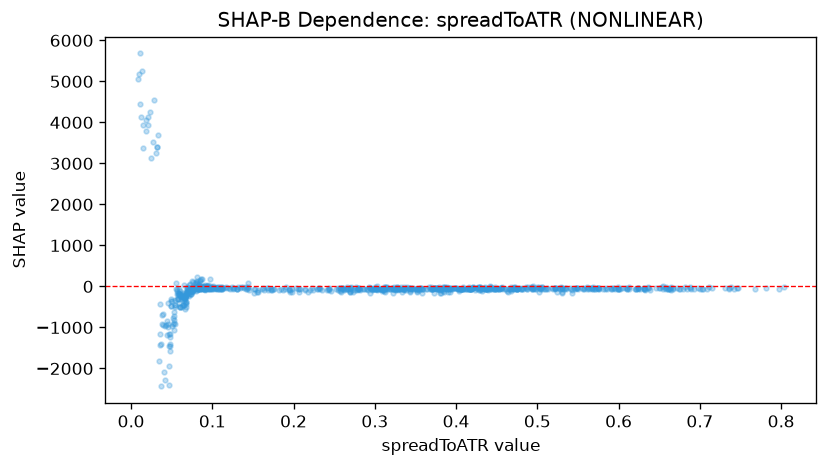

Source data for this figure (header and first rows):
feature_value, shap_value
0.7114, -12.98
0.5687, -11.95
0.6646, -83.12
0.5949, -48.47
0.6819, -14.15
0.689, -56.55
0.5677, -49.63
0.6883, -26.17
0.4431, -14.95
0.4295, -17.48
0.7311, -45.66
0.4717, -6.607
0.736, -26.6
0.6315, -60.97
0.6132, -62.57
0.4637, -131.9
0.5727, -44.4
0.6749, -64.04
0.5283, -61.76
0.5995, -24.58
0.4498, -59.92
0.5474, -50.78
0.467, -109.3
0.6928, -57.99
0.5926, -43.54
0.5763, -49.83
0.5628, -42.12
0.7458, -41.5
0.631, -43.84
0.624, -38.22
0.6878, -35.37
0.6575, -30.8
0.7972, -69.25
0.7815, -40.69
0.6382, -75.95
0.8034, -17.11
0.6673, -54.67
0.5747, -49.6
0.4253, -48.05
0.4981, -56.72
0.6012, -60.14
0.447, -66.43
0.4955, -35.79
0.7086, -54.33
0.6602, -74.97
0.4188, -55.33
0.3705, -57.33
0.7682, -61.06
0.5306, -30.35
0.6369, -42.52
0.5859, -52.33
0.6315, -45.41
0.6613, -51.58
0.5749, -48.41
0.5635, -65.06
0.5304, -131.3
0.5488, -45.95
0.6629, -66.62
0.5805, -66.75
0.4212, -3.36
... 796 more rows
